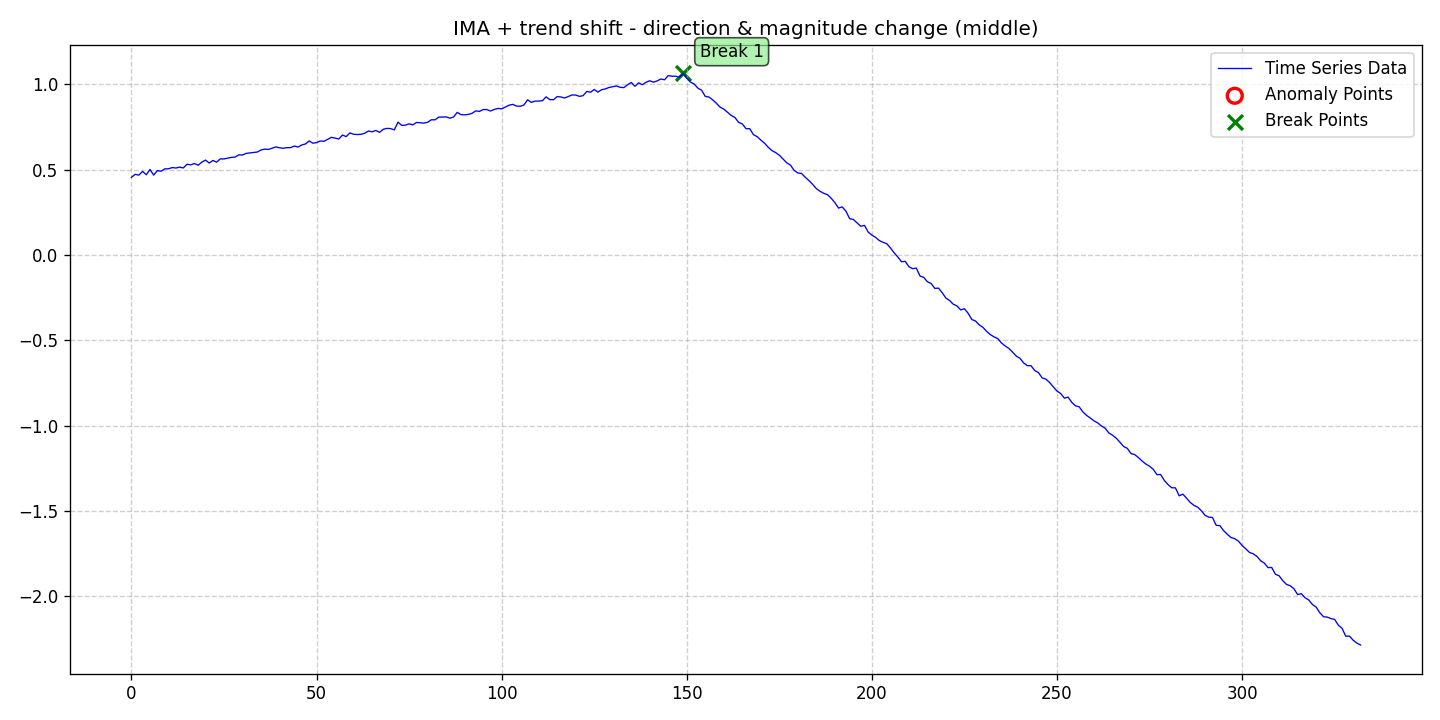

The data file committed next to this chart (first rows):
date, data, stationary, det_lin_up, det_lin_down, det_quad, det_cubic, det_exp, det_damped, stoc_trend, volatility, single_seas, multiple_seas, point_anom_single, point_anom_multi, collect_anom, context_anom, mean_shift, var_shift, trend_shift, point_anom_count, point_anom_location, point_anom_point, collect_anom_count
2020-01-01, 0.4557, 0, 0, 0, 0, 0, 0, 0, 1, 0, 0, 0, 0, 0, 0, 0, 0, 0, 1, 0, none, , 0
2020-01-02, 0.4736, 0, 0, 0, 0, 0, 0, 0, 1, 0, 0, 0, 0, 0, 0, 0, 0, 0, 1, 0, none, , 0
2020-01-03, 0.4687, 0, 0, 0, 0, 0, 0, 0, 1, 0, 0, 0, 0, 0, 0, 0, 0, 0, 1, 0, none, , 0
2020-01-04, 0.4906, 0, 0, 0, 0, 0, 0, 0, 1, 0, 0, 0, 0, 0, 0, 0, 0, 0, 1, 0, none, , 0
2020-01-05, 0.4709, 0, 0, 0, 0, 0, 0, 0, 1, 0, 0, 0, 0, 0, 0, 0, 0, 0, 1, 0, none, , 0
2020-01-06, 0.5017, 0, 0, 0, 0, 0, 0, 0, 1, 0, 0, 0, 0, 0, 0, 0, 0, 0, 1, 0, none, , 0
2020-01-07, 0.4687, 0, 0, 0, 0, 0, 0, 0, 1, 0, 0, 0, 0, 0, 0, 0, 0, 0, 1, 0, none, , 0
2020-01-08, 0.4953, 0, 0, 0, 0, 0, 0, 0, 1, 0, 0, 0, 0, 0, 0, 0, 0, 0, 1, 0, none, , 0
2020-01-09, 0.4915, 0, 0, 0, 0, 0, 0, 0, 1, 0, 0, 0, 0, 0, 0, 0, 0, 0, 1, 0, none, , 0
2020-01-10, 0.5054, 0, 0, 0, 0, 0, 0, 0, 1, 0, 0, 0, 0, 0, 0, 0, 0, 0, 1, 0, none, , 0
2020-01-11, 0.5058, 0, 0, 0, 0, 0, 0, 0, 1, 0, 0, 0, 0, 0, 0, 0, 0, 0, 1, 0, none, , 0
2020-01-12, 0.5129, 0, 0, 0, 0, 0, 0, 0, 1, 0, 0, 0, 0, 0, 0, 0, 0, 0, 1, 0, none, , 0
2020-01-13, 0.5103, 0, 0, 0, 0, 0, 0, 0, 1, 0, 0, 0, 0, 0, 0, 0, 0, 0, 1, 0, none, , 0
2020-01-14, 0.5156, 0, 0, 0, 0, 0, 0, 0, 1, 0, 0, 0, 0, 0, 0, 0, 0, 0, 1, 0, none, , 0
2020-01-15, 0.5107, 0, 0, 0, 0, 0, 0, 0, 1, 0, 0, 0, 0, 0, 0, 0, 0, 0, 1, 0, none, , 0
2020-01-16, 0.5325, 0, 0, 0, 0, 0, 0, 0, 1, 0, 0, 0, 0, 0, 0, 0, 0, 0, 1, 0, none, , 0
2020-01-17, 0.5287, 0, 0, 0, 0, 0, 0, 0, 1, 0, 0, 0, 0, 0, 0, 0, 0, 0, 1, 0, none, , 0
2020-01-18, 0.5369, 0, 0, 0, 0, 0, 0, 0, 1, 0, 0, 0, 0, 0, 0, 0, 0, 0, 1, 0, none, , 0
2020-01-19, 0.5265, 0, 0, 0, 0, 0, 0, 0, 1, 0, 0, 0, 0, 0, 0, 0, 0, 0, 1, 0, none, , 0
2020-01-20, 0.5452, 0, 0, 0, 0, 0, 0, 0, 1, 0, 0, 0, 0, 0, 0, 0, 0, 0, 1, 0, none, , 0
2020-01-21, 0.5568, 0, 0, 0, 0, 0, 0, 0, 1, 0, 0, 0, 0, 0, 0, 0, 0, 0, 1, 0, none, , 0
2020-01-22, 0.5396, 0, 0, 0, 0, 0, 0, 0, 1, 0, 0, 0, 0, 0, 0, 0, 0, 0, 1, 0, none, , 0
2020-01-23, 0.5548, 0, 0, 0, 0, 0, 0, 0, 1, 0, 0, 0, 0, 0, 0, 0, 0, 0, 1, 0, none, , 0
2020-01-24, 0.5443, 0, 0, 0, 0, 0, 0, 0, 1, 0, 0, 0, 0, 0, 0, 0, 0, 0, 1, 0, none, , 0
2020-01-25, 0.564, 0, 0, 0, 0, 0, 0, 0, 1, 0, 0, 0, 0, 0, 0, 0, 0, 0, 1, 0, none, , 0
2020-01-26, 0.5635, 0, 0, 0, 0, 0, 0, 0, 1, 0, 0, 0, 0, 0, 0, 0, 0, 0, 1, 0, none, , 0
2020-01-27, 0.5684, 0, 0, 0, 0, 0, 0, 0, 1, 0, 0, 0, 0, 0, 0, 0, 0, 0, 1, 0, none, , 0
2020-01-28, 0.5725, 0, 0, 0, 0, 0, 0, 0, 1, 0, 0, 0, 0, 0, 0, 0, 0, 0, 1, 0, none, , 0
2020-01-29, 0.5747, 0, 0, 0, 0, 0, 0, 0, 1, 0, 0, 0, 0, 0, 0, 0, 0, 0, 1, 0, none, , 0
2020-01-30, 0.5875, 0, 0, 0, 0, 0, 0, 0, 1, 0, 0, 0, 0, 0, 0, 0, 0, 0, 1, 0, none, , 0
2020-01-31, 0.5867, 0, 0, 0, 0, 0, 0, 0, 1, 0, 0, 0, 0, 0, 0, 0, 0, 0, 1, 0, none, , 0
2020-02-01, 0.5961, 0, 0, 0, 0, 0, 0, 0, 1, 0, 0, 0, 0, 0, 0, 0, 0, 0, 1, 0, none, , 0
2020-02-02, 0.5987, 0, 0, 0, 0, 0, 0, 0, 1, 0, 0, 0, 0, 0, 0, 0, 0, 0, 1, 0, none, , 0
2020-02-03, 0.6018, 0, 0, 0, 0, 0, 0, 0, 1, 0, 0, 0, 0, 0, 0, 0, 0, 0, 1, 0, none, , 0
2020-02-04, 0.6041, 0, 0, 0, 0, 0, 0, 0, 1, 0, 0, 0, 0, 0, 0, 0, 0, 0, 1, 0, none, , 0
2020-02-05, 0.6161, 0, 0, 0, 0, 0, 0, 0, 1, 0, 0, 0, 0, 0, 0, 0, 0, 0, 1, 0, none, , 0
2020-02-06, 0.6211, 0, 0, 0, 0, 0, 0, 0, 1, 0, 0, 0, 0, 0, 0, 0, 0, 0, 1, 0, none, , 0
2020-02-07, 0.6194, 0, 0, 0, 0, 0, 0, 0, 1, 0, 0, 0, 0, 0, 0, 0, 0, 0, 1, 0, none, , 0
2020-02-08, 0.6264, 0, 0, 0, 0, 0, 0, 0, 1, 0, 0, 0, 0, 0, 0, 0, 0, 0, 1, 0, none, , 0
2020-02-09, 0.6341, 0, 0, 0, 0, 0, 0, 0, 1, 0, 0, 0, 0, 0, 0, 0, 0, 0, 1, 0, none, , 0
2020-02-10, 0.6289, 0, 0, 0, 0, 0, 0, 0, 1, 0, 0, 0, 0, 0, 0, 0, 0, 0, 1, 0, none, , 0
2020-02-11, 0.6262, 0, 0, 0, 0, 0, 0, 0, 1, 0, 0, 0, 0, 0, 0, 0, 0, 0, 1, 0, none, , 0
2020-02-12, 0.6297, 0, 0, 0, 0, 0, 0, 0, 1, 0, 0, 0, 0, 0, 0, 0, 0, 0, 1, 0, none, , 0
2020-02-13, 0.6299, 0, 0, 0, 0, 0, 0, 0, 1, 0, 0, 0, 0, 0, 0, 0, 0, 0, 1, 0, none, , 0
2020-02-14, 0.6393, 0, 0, 0, 0, 0, 0, 0, 1, 0, 0, 0, 0, 0, 0, 0, 0, 0, 1, 0, none, , 0
2020-02-15, 0.6332, 0, 0, 0, 0, 0, 0, 0, 1, 0, 0, 0, 0, 0, 0, 0, 0, 0, 1, 0, none, , 0
2020-02-16, 0.6455, 0, 0, 0, 0, 0, 0, 0, 1, 0, 0, 0, 0, 0, 0, 0, 0, 0, 1, 0, none, , 0
2020-02-17, 0.6513, 0, 0, 0, 0, 0, 0, 0, 1, 0, 0, 0, 0, 0, 0, 0, 0, 0, 1, 0, none, , 0
2020-02-18, 0.6689, 0, 0, 0, 0, 0, 0, 0, 1, 0, 0, 0, 0, 0, 0, 0, 0, 0, 1, 0, none, , 0
2020-02-19, 0.6559, 0, 0, 0, 0, 0, 0, 0, 1, 0, 0, 0, 0, 0, 0, 0, 0, 0, 1, 0, none, , 0
2020-02-20, 0.6594, 0, 0, 0, 0, 0, 0, 0, 1, 0, 0, 0, 0, 0, 0, 0, 0, 0, 1, 0, none, , 0
2020-02-21, 0.6688, 0, 0, 0, 0, 0, 0, 0, 1, 0, 0, 0, 0, 0, 0, 0, 0, 0, 1, 0, none, , 0
2020-02-22, 0.667, 0, 0, 0, 0, 0, 0, 0, 1, 0, 0, 0, 0, 0, 0, 0, 0, 0, 1, 0, none, , 0
2020-02-23, 0.6786, 0, 0, 0, 0, 0, 0, 0, 1, 0, 0, 0, 0, 0, 0, 0, 0, 0, 1, 0, none, , 0
2020-02-24, 0.6901, 0, 0, 0, 0, 0, 0, 0, 1, 0, 0, 0, 0, 0, 0, 0, 0, 0, 1, 0, none, , 0
2020-02-25, 0.6857, 0, 0, 0, 0, 0, 0, 0, 1, 0, 0, 0, 0, 0, 0, 0, 0, 0, 1, 0, none, , 0
2020-02-26, 0.6803, 0, 0, 0, 0, 0, 0, 0, 1, 0, 0, 0, 0, 0, 0, 0, 0, 0, 1, 0, none, , 0
2020-02-27, 0.7036, 0, 0, 0, 0, 0, 0, 0, 1, 0, 0, 0, 0, 0, 0, 0, 0, 0, 1, 0, none, , 0
2020-02-28, 0.6944, 0, 0, 0, 0, 0, 0, 0, 1, 0, 0, 0, 0, 0, 0, 0, 0, 0, 1, 0, none, , 0
2020-02-29, 0.7162, 0, 0, 0, 0, 0, 0, 0, 1, 0, 0, 0, 0, 0, 0, 0, 0, 0, 1, 0, none, , 0
... 273 more rows
